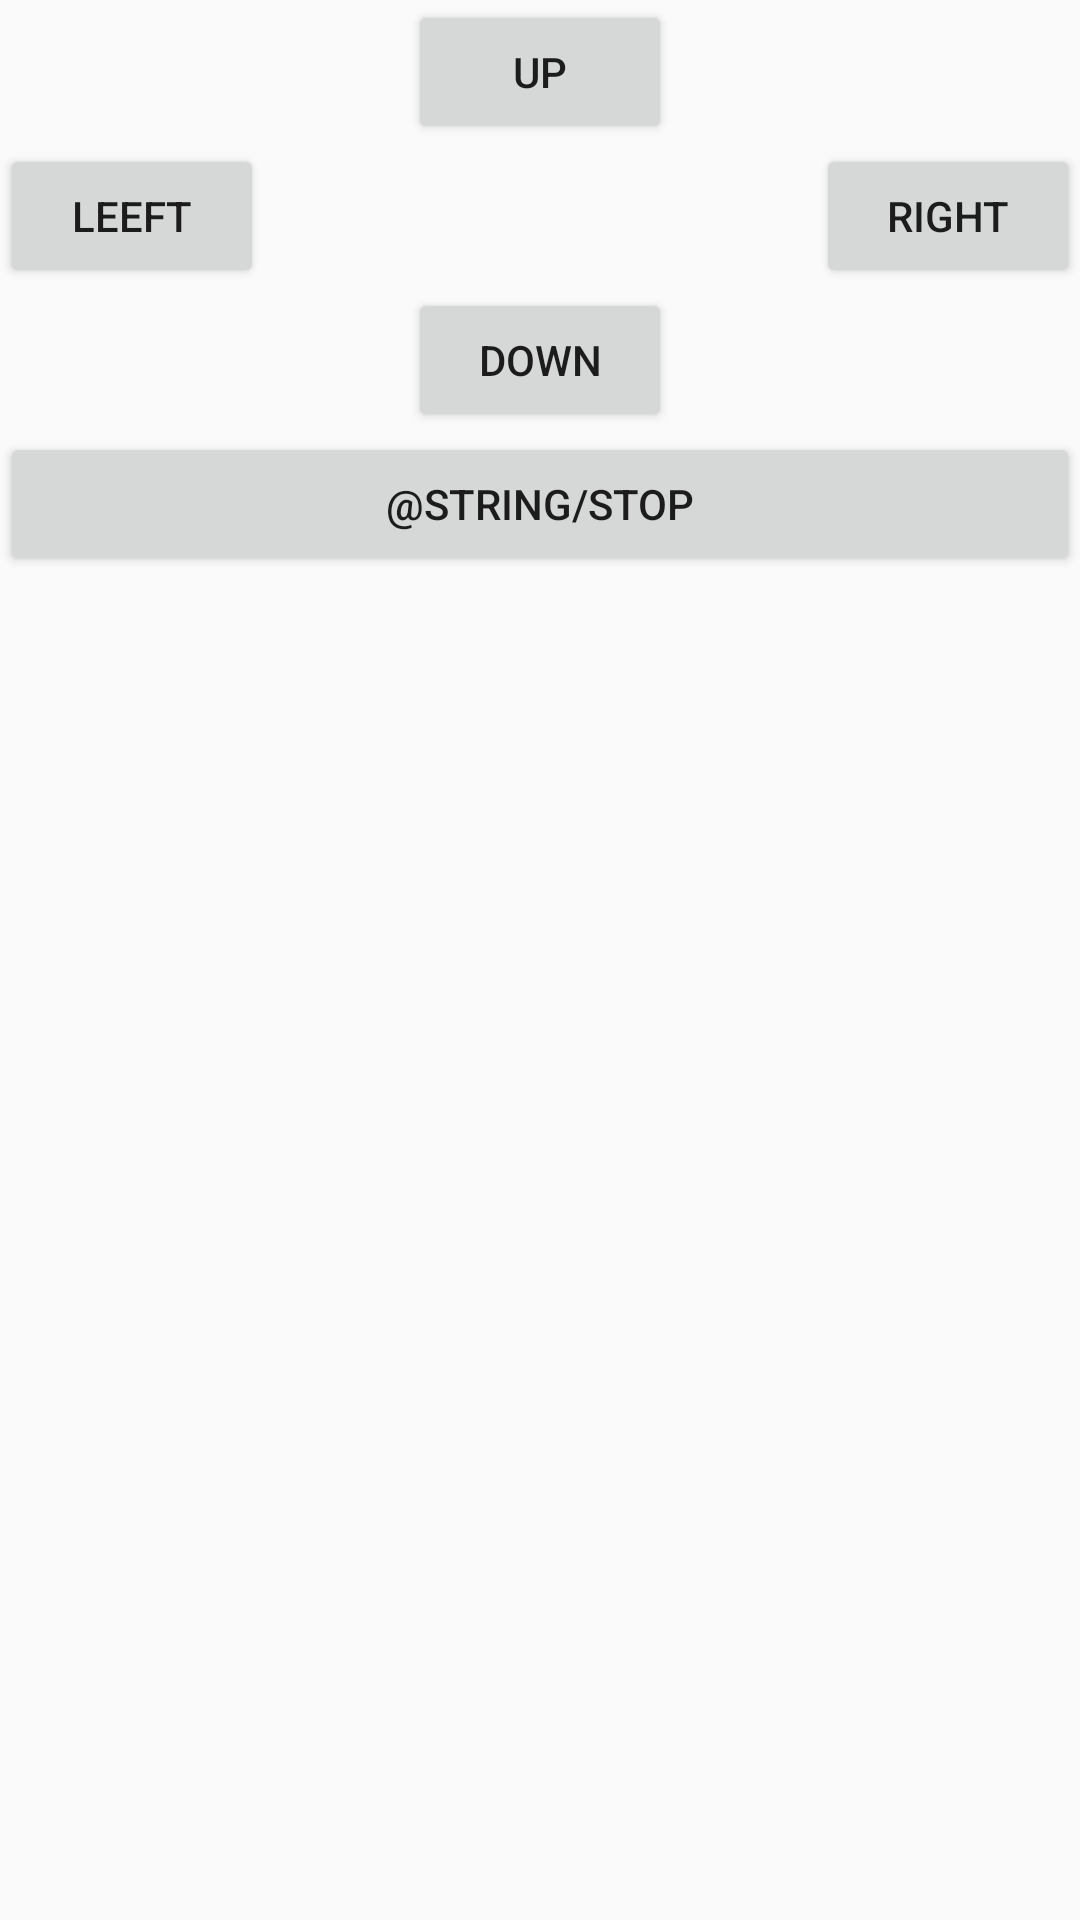

Layout XML and referenced resources for this Android screen:
<!-- AndroidManifest.xml: application theme AppTheme -->
<!-- res/layout/controller_fragment.xml -->
<?xml version="1.0" encoding="utf-8"?>
<FrameLayout xmlns:android="http://schemas.android.com/apk/res/android"
    android:layout_width="match_parent"
    android:layout_height="match_parent">
    <LinearLayout
        android:layout_width="match_parent"
        android:orientation="vertical"
        android:layout_height="match_parent">
        <LinearLayout
            android:layout_width="match_parent"
            android:textAlignment="center"
            android:layout_gravity="center_horizontal"
            android:layout_height="wrap_content"
            android:orientation="vertical">
            <Button
                android:layout_width="wrap_content"
                android:layout_height="wrap_content"
                android:layout_gravity="center"
                android:id="@+id/btnUp"
                android:text="@string/up"/>
        </LinearLayout>
        <RelativeLayout
            android:orientation="horizontal"
            android:layout_width="match_parent"
            android:layout_height="wrap_content">
            <Button
                android:id="@+id/btnLeft"
                android:layout_width="wrap_content"
                android:layout_height="wrap_content"
                android:layout_alignParentLeft="true"
                android:text="@string/left"/>
            <Button
                android:id="@+id/btnRight"
                android:layout_width="wrap_content"
                android:layout_height="wrap_content"
                android:layout_alignParentRight="true"
                android:text="@string/right"/>
        </RelativeLayout>
        <LinearLayout
            android:layout_width="match_parent"
            android:textAlignment="center"
            android:layout_gravity="center_horizontal"
            android:layout_height="wrap_content"
            android:orientation="vertical">
            <Button
                android:layout_width="wrap_content"
                android:layout_height="wrap_content"
                android:layout_gravity="center"
                android:id="@+id/btnDow"
                android:text="@string/down"/>
        </LinearLayout>
        <LinearLayout
            android:layout_width="match_parent"
            android:layout_height="wrap_content">
            <Button
                android:layout_width="match_parent"
                android:layout_height="wrap_content"
                android:id="@+id/btnStop"
                android:text="@string/stop"/>
        </LinearLayout>
    </LinearLayout>
</FrameLayout>
<!-- resources referenced by this layout -->
<resources>
  <string name="down">DOWN</string>
  <string name="left">LEEFT</string>
  <string name="right">RIGHT</string>
  <string name="up">UP</string>
  <style name="AppTheme" parent="Theme.AppCompat.Light.DarkActionBar">
          
          <item name="colorPrimary">@color/colorPrimary</item>
          <item name="colorPrimaryDark">@color/colorPrimaryDark</item>
          <item name="colorAccent">@color/colorAccent</item>
      </style>
  <color name="colorPrimary">#3F51B5</color>
  <color name="colorPrimaryDark">#303F9F</color>
  <color name="colorAccent">#FF4081</color>
</resources>
